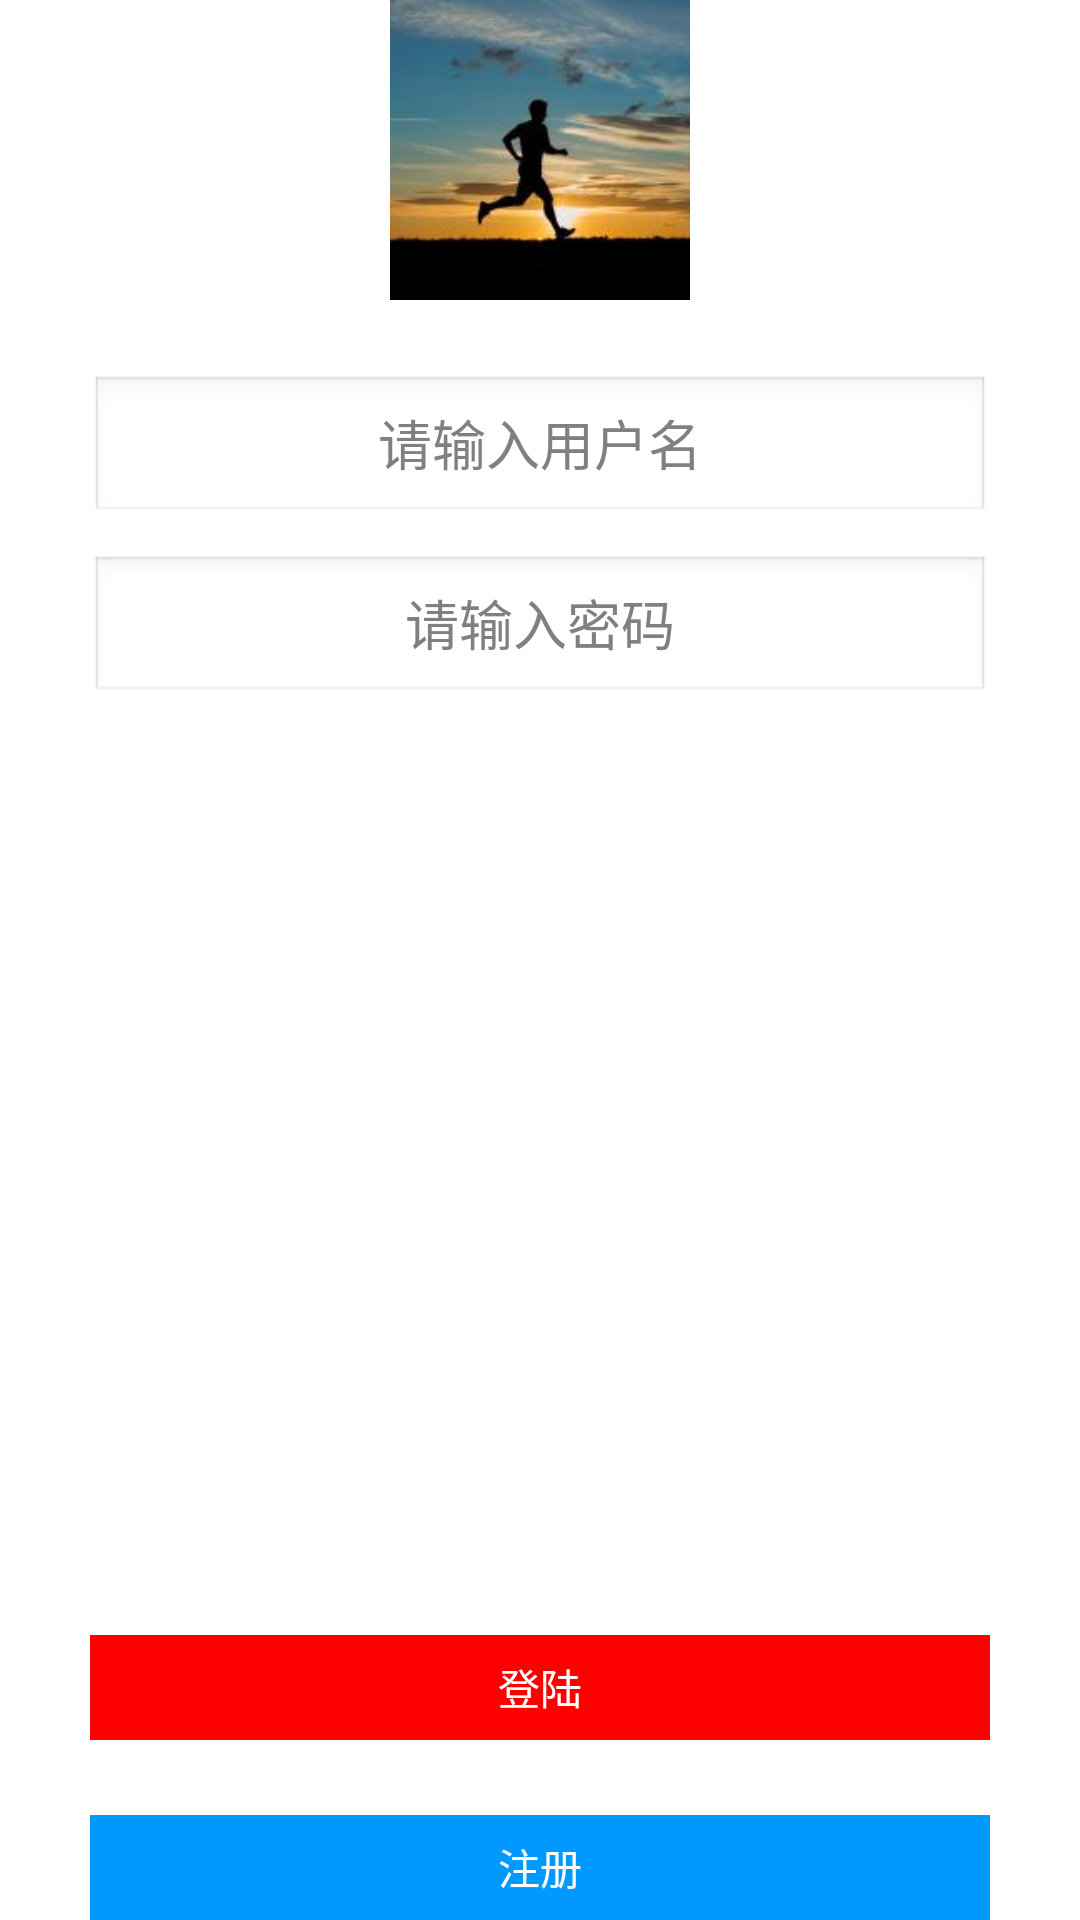

Layout XML and referenced resources for this Android screen:
<!-- AndroidManifest.xml: application theme android:Theme.Light.NoTitleBar -->
<!-- res/layout/activity_login.xml -->
<?xml version="1.0" encoding="utf-8"?>
<RelativeLayout xmlns:android="http://schemas.android.com/apk/res/android"
    android:layout_width="match_parent"
    android:layout_height="match_parent"
    android:orientation="vertical">


    <LinearLayout
        android:id="@+id/top_ll"
        android:layout_width="match_parent"
        android:layout_height="wrap_content"
        android:gravity="center_horizontal"
        android:orientation="vertical">

        <ImageView
            android:id="@+id/icon_iv"
            android:layout_width="100dp"
            android:layout_height="100dp"
            android:src="@mipmap/user_icon" />

        <EditText
            android:id="@+id/username_et"
            android:layout_width="@dimen/edittext_default_width"
            android:layout_height="@dimen/edittext_default_height"
            android:layout_marginTop="25dp"
            android:gravity="center"
            android:hint="@string/login_username_hint" />

        <EditText
            android:id="@+id/password_et"
            android:layout_width="@dimen/edittext_default_width"
            android:layout_height="@dimen/edittext_default_height"
            android:layout_marginTop="10dp"
            android:gravity="center"
            android:hint="@string/login_password_hint"
            android:inputType="textPassword" />


    </LinearLayout>


    <LinearLayout
        android:id="@+id/bottom_ll"
        android:layout_width="match_parent"
        android:layout_height="wrap_content"
        android:layout_alignParentBottom="true"
        android:gravity="center_horizontal"
        android:orientation="vertical">

        <Button
            android:id="@+id/login_bt"
            android:layout_width="300dp"
            android:layout_height="35dp"
            android:background="@color/red"
            android:text="登陆"
            android:textColor="@color/write" />

        <Button
            android:id="@+id/register_bt"
            android:layout_width="300dp"
            android:layout_height="35dp"
            android:layout_marginTop="25dp"
            android:background="@color/blue_light"
            android:text="注册"
            android:textColor="@color/write" />

    </LinearLayout>


</RelativeLayout>
<!-- resources referenced by this layout -->
<resources>
  <color name="blue_light">#0099ff</color>
  <color name="red">#f00</color>
  <color name="write">#fff</color>
  <dimen name="edittext_default_height">50dp</dimen>
  <dimen name="edittext_default_width">300dp</dimen>
  <!-- mipmap user_icon: jpg bitmap (mipmap-xxhdpi, 5304 bytes) -->
  <string name="login_password_hint">请输入密码</string>
  <string name="login_username_hint">请输入用户名</string>
</resources>
